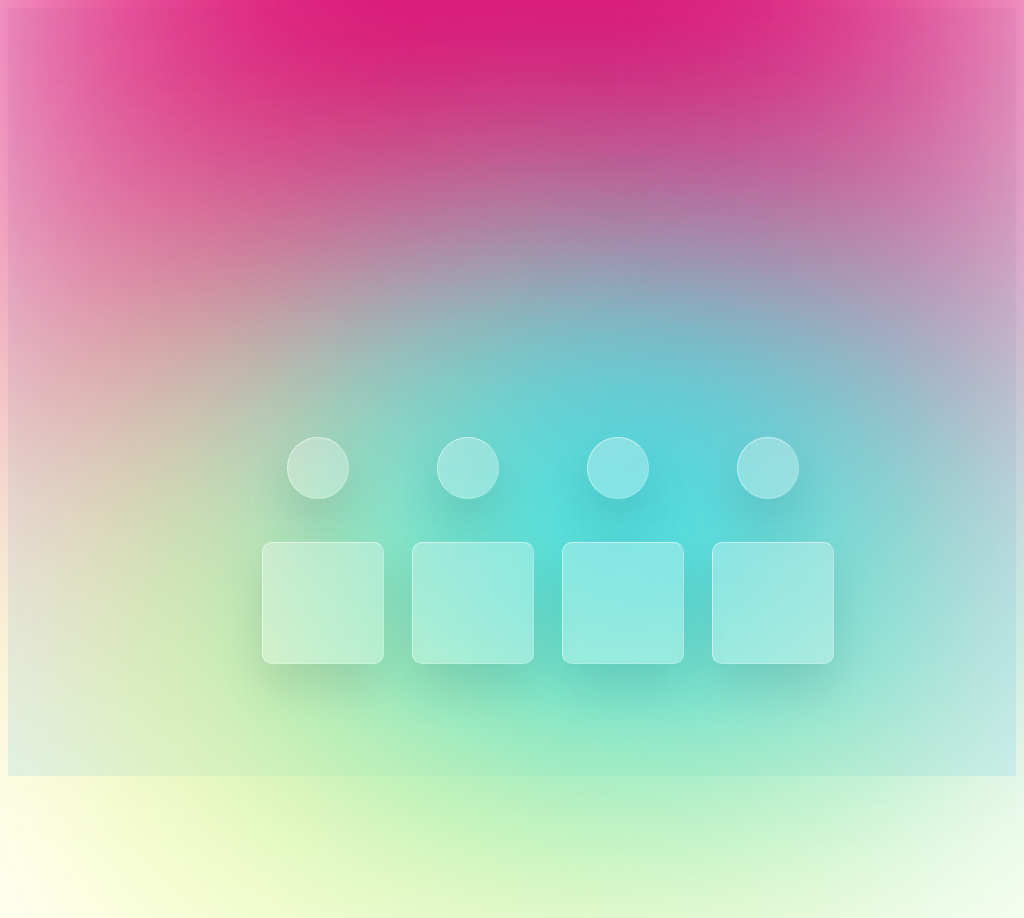

Write the HTML and CSS that draws this image.

<!-- file: index.html -->
<!DOCTYPE html>
<html lang="en">
  <head>
    <meta charset="UTF-8" />
    <meta http-equiv="X-UA-Compatible" content="IE=edge" />
    <meta name="viewport" content="width=device-width, initial-scale=1.0" />
    <title>CSS Art</title>
    <link rel="stylesheet" href="style.css">
  </head>
  <body>
    <div class="section">
      <div class="color"></div>
      <div class="color"></div>
      <div class="color"></div>

      <div class="box">
        <div class="square" style="--i: 1"></div>
        <div class="square" style="--i: 2"></div>
        <div class="square" style="--i: 3"></div>
        <div class="square" style="--i: 4"></div>
      
        <div class="bubble" style="--i: 1"></div>
        <div class="bubble" style="--i: 2"></div>
        <div class="bubble" style="--i: 3"></div>
        <div class="bubble" style="--i: 4"></div>
      </div>
    </section>
  </body>
</html>


/* file: style.css */
.section {
  display: flex;
  justify-content: center;
  align-items: center;
  min-height: 100vh;
  background: linear-gradient(to bottom, #f1f4f9, #dff1ff);
}

.section .color {
  position: absolute;
  filter: blur(150px);
}

.section .color:nth-child(1) {
  top: -350px;
  width: 1000px;
  height: 800px;
  background-color: #df0e76;
}

.section .color:nth-child(2) {
  bottom: -150px;
  left: 100px;
  width: 800px;
  height: 600px;
  background-color: #fffd87;
}

.section .color:nth-child(3) {
  bottom: 50px;
  right: 100px;
  width: 600px;
  height: 400px;
  background-color: #00d2ff;
}

.box {
  position: relative;
}

.box .square {
  position: absolute;
  backdrop-filter: blur(5px);
  box-shadow: 0 25px 45px rgba(0, 0, 0, 0.1);
  border: 1px solid rgba(255, 255, 255, 0.5);
  border-right: 1px solid rgba(255, 255, 255, 0.2);
  border-bottom: 1px solid rgba(255, 255, 255, 0.2);
  background-color: rgba(255, 255, 255, 0.287);
  border-radius: 10px;
  animation: animate 7s linear infinite;
  animation-delay: calc(-1s * var(--i));
}
.box .bubble {
  position: absolute;
  backdrop-filter: blur(5px);
  box-shadow: 0 25px 45px rgba(0, 0, 0, 0.1);
  border: 1px solid rgba(255, 255, 255, 0.5);
  border-right: 1px solid rgba(255, 255, 255, 0.2);
  border-bottom: 1px solid rgba(255, 255, 255, 0.2);
  background-color: rgba(255, 255, 255, 0.287);
  border-radius: 50%;
  animation: animate 7s linear infinite;
  animation-delay: calc(-1s * var(--i));
}

@keyframes animate {
  0%,
  100% {
    transform: translateY(-430px);
  }

  50% {
    transform: translateY(100px);
  }
}

.box .square:nth-child(1) {
  top: 150px;
  left: 200px;
  width: 120px;
  height: 120px;
  z-index: 28;
}

.box .square:nth-child(2) {
  top: 150px;
  left: 50px;
  width: 120px;
  height: 120px;
  z-index: 28;
}

.box .square:nth-child(3) {
  top: 150px;
  left: -100px;
  width: 120px;
  height: 120px;
  z-index: 28;
}
.box .square:nth-child(4) {
  top: 150px;
  left: -250px;
  width: 120px;
  height: 120px;
  z-index: 28;
}


.box .bubble:nth-child(5) {
  top: 45px;
  left: 225px;
  width: 60px;
  height: 60px;
}
.box .bubble:nth-child(6) {
  top: 45px;
  left: 75px;
   width: 60px;
  height: 60px;
}
.box .bubble:nth-child(7) {
  top: 45px;
  left: -75px;
   width: 60px;
  height: 60px;
}
.box .bubble:nth-child(8) {
  top: 45px;
  left: -225px;
  width: 60px;
  height: 60px;
}
